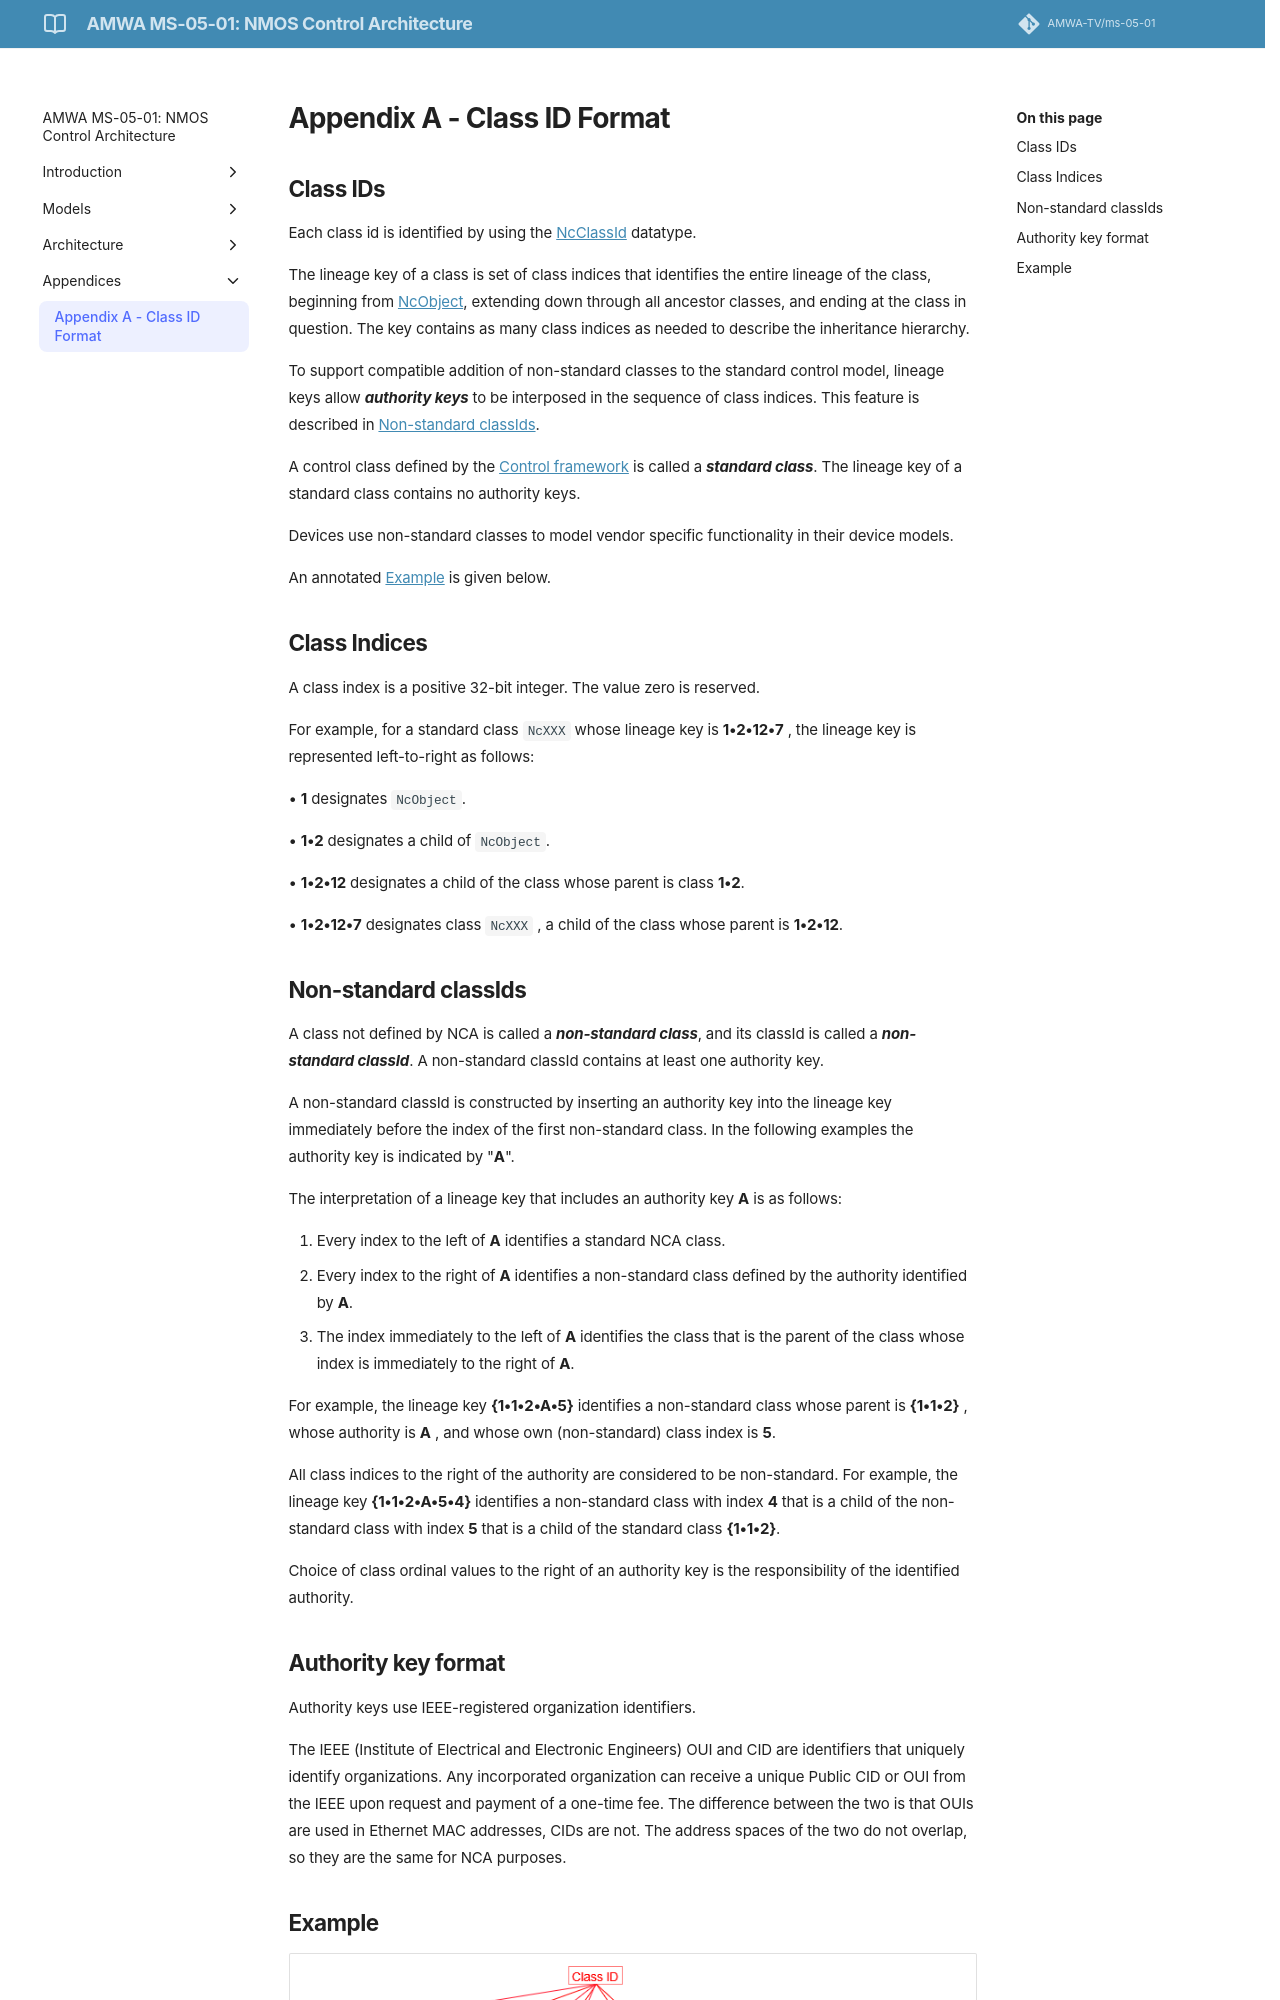

repository: AMWA-TV/ms-05-01 · page: v1.0.0/Appendix A - Class ID Format/index.html · generator: jekyll

# Appendix A - Class ID Format

## Class IDs

Each class id is identified by using the [NcClassId](https://specs.amwa.tv/ms-05-02/branches/v1.0.x/docs/Framework.html#ncclassid) datatype.

The lineage key of a class is set of class indices that identifies the entire lineage of the class, beginning from [NcObject](https://specs.amwa.tv/ms-05-02/branches/v1.0.x/docs/Framework.html#ncobject), extending down through all ancestor classes, and ending at the class in question. The key contains as many class indices as needed to describe the inheritance hierarchy.

To support compatible addition of non-standard classes to the standard control model, lineage keys allow _**authority keys**_ to be interposed in the sequence of class indices. This feature is described in [Non-standard classIds](#non-standard-classids).

A control class defined by the [Control framework](https://specs.amwa.tv/ms-05-02/) is called a _**standard class**_. The lineage key of a standard class contains no authority keys.

Devices use non-standard classes to model vendor specific functionality in their device models.

An annotated [Example](#example) is given below.

## Class Indices

A class index is a positive 32-bit integer. The value zero is reserved.

For example, for a standard class `NcXXX` whose lineage key is **1•2•12•7** , the lineage key is represented left-to-right as follows:

• **1** designates `NcObject`.

• **1•2** designates a child of `NcObject`.

• **1•2•12** designates a child of the class whose parent is class **1•2**.

• **1•2•12•7** designates class `NcXXX` , a child of the class whose parent is **1•2•12**.
